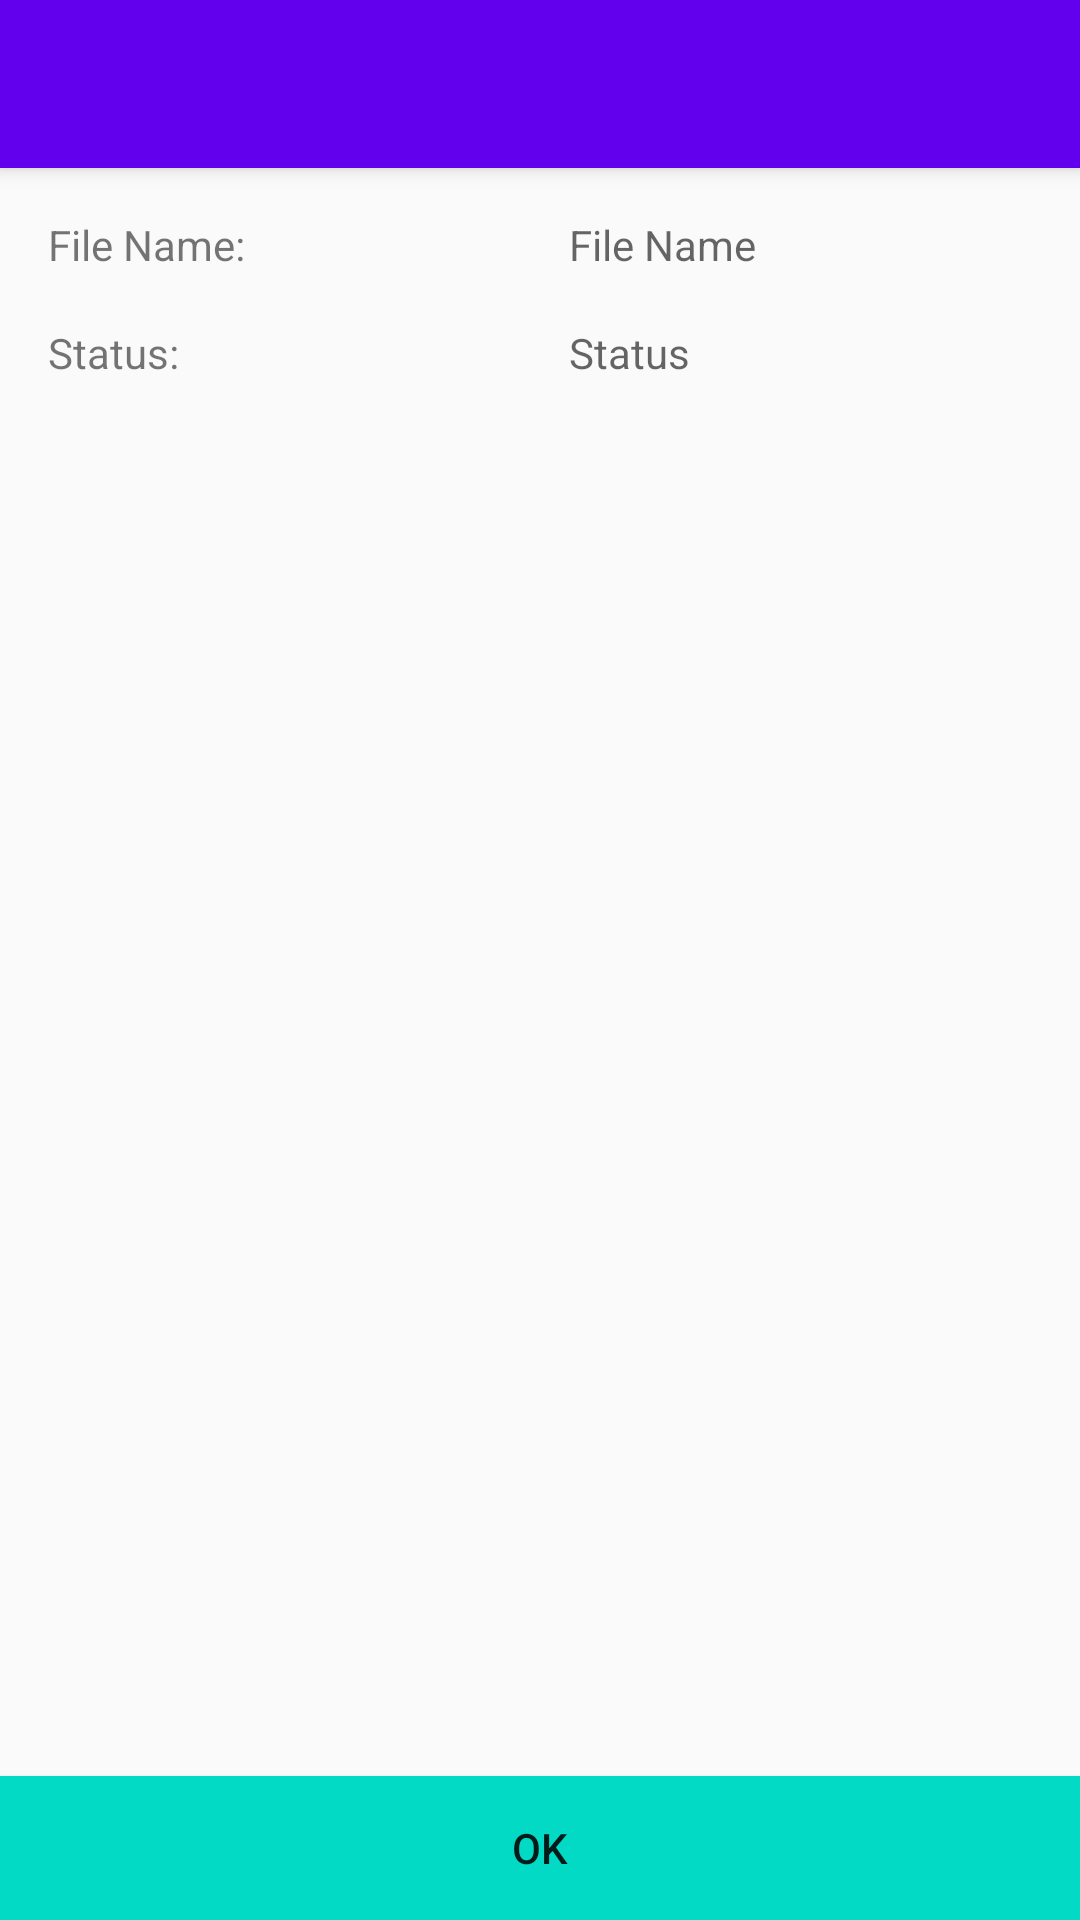

Produce the Android XML layout that renders to this screen, including the resource entries it uses.
<!-- AndroidManifest.xml: activity theme AppTheme.NoActionBar -->
<!-- res/layout/activity_detail.xml -->
<?xml version="1.0" encoding="utf-8"?>
<androidx.coordinatorlayout.widget.CoordinatorLayout xmlns:android="http://schemas.android.com/apk/res/android"
    xmlns:app="http://schemas.android.com/apk/res-auto"
    xmlns:tools="http://schemas.android.com/tools"
    android:layout_width="match_parent"
    android:layout_height="match_parent"
    tools:context=".DetailActivity">

    <com.google.android.material.appbar.AppBarLayout
        android:layout_width="match_parent"
        android:layout_height="wrap_content"
        android:theme="@style/AppTheme.AppBarOverlay">

        <androidx.appcompat.widget.Toolbar
            android:id="@+id/toolbar"
            android:layout_width="match_parent"
            android:layout_height="?attr/actionBarSize"
            android:background="?attr/colorPrimary"
            app:popupTheme="@style/AppTheme.PopupOverlay" />

    </com.google.android.material.appbar.AppBarLayout>

    <include layout="@layout/content_detail" />

    <Button
        android:id="@+id/btnOk"
        android:layout_width="match_parent"
        android:layout_height="wrap_content"
        android:layout_gravity="bottom|center"
        android:layout_margin="@dimen/fab_margin"
        android:background="@color/colorAccent"
        android:text="OK" />


</androidx.coordinatorlayout.widget.CoordinatorLayout>
<!-- res/layout/content_detail.xml (included above) -->
<?xml version="1.0" encoding="utf-8"?>
<androidx.constraintlayout.motion.widget.MotionLayout xmlns:android="http://schemas.android.com/apk/res/android"
    xmlns:app="http://schemas.android.com/apk/res-auto"
    xmlns:tools="http://schemas.android.com/tools"
    android:layout_width="match_parent"
    android:layout_height="match_parent"
    app:layout_behavior="@string/appbar_scrolling_view_behavior"
    tools:context=".DetailActivity"
    tools:showIn="@layout/activity_detail"
    app:layoutDescription="@xml/step1">

    <TextView
        android:id="@+id/tvFileNameLabel"
        android:layout_width="wrap_content"
        android:layout_height="wrap_content"
        android:layout_marginStart="16dp"
        android:layout_marginTop="16dp"
        android:text="@string/file_name_label"
        app:layout_constraintBottom_toBottomOf="parent"
        app:layout_constraintEnd_toEndOf="parent"
        app:layout_constraintHorizontal_bias="0.0"
        app:layout_constraintStart_toStartOf="parent"
        app:layout_constraintTop_toTopOf="parent"
        app:layout_constraintVertical_bias="0.0" />

    <TextView
        android:id="@+id/tvFileName"
        android:layout_width="wrap_content"
        android:layout_height="20dp"
        android:hint="@string/file_name"
        app:layout_constraintEnd_toEndOf="parent"
        app:layout_constraintStart_toEndOf="@+id/tvFileNameLabel"
        app:layout_constraintTop_toTopOf="@+id/tvFileNameLabel" />

    <TextView
        android:id="@+id/tvStatus"
        android:layout_width="wrap_content"
        android:layout_height="20dp"
        android:hint="@string/status"
        app:layout_constraintEnd_toEndOf="parent"
        app:layout_constraintHorizontal_bias="0.0"
        app:layout_constraintStart_toStartOf="@+id/tvFileName"
        app:layout_constraintTop_toTopOf="@+id/tvStatusLabel" />

    <TextView
        android:id="@+id/tvStatusLabel"
        android:layout_width="wrap_content"
        android:layout_height="20dp"
        android:layout_marginTop="16dp"
        android:text="@string/status_label"
        app:layout_constraintStart_toStartOf="@+id/tvFileNameLabel"
        app:layout_constraintTop_toBottomOf="@+id/tvFileName" />
</androidx.constraintlayout.motion.widget.MotionLayout>
<!-- resources referenced by this layout -->
<resources>
  <string name="file_name">File Name</string>
  <string name="file_name_label">File Name:</string>
  <string name="status">Status</string>
  <string name="status_label">Status:</string>
  <style name="AppTheme.AppBarOverlay" parent="ThemeOverlay.AppCompat.Dark.ActionBar" />
  <style name="AppTheme.PopupOverlay" parent="ThemeOverlay.AppCompat.Light" />
  <style name="AppTheme.NoActionBar">
          <item name="windowActionBar">false</item>
          <item name="windowNoTitle">true</item>
      </style>
  <!-- not gathered from this repository: default colours our renderer supplied (Android Studio template values) -->
  <color name="colorAccent">#FF03DAC5</color>
</resources>
